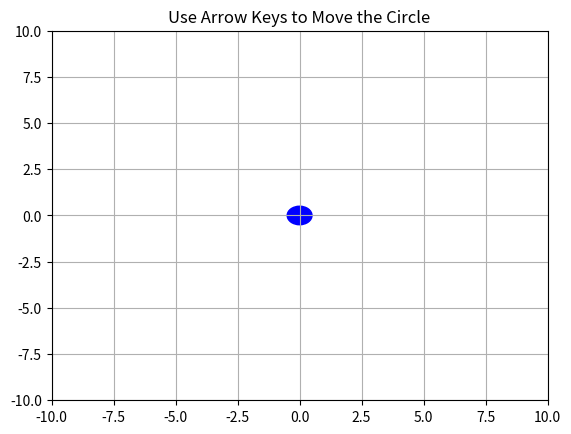

Source code (Python):
import matplotlib.pyplot as plt
from matplotlib.patches import Circle
from matplotlib.animation import FuncAnimation

# Initial position and velocity
x, y = 0, 0
dx, dy = 0, 0

fig, ax = plt.subplots()
ax.set_xlim(-10, 10)
ax.set_ylim(-10, 10)

circle = Circle((x, y), 0.5, color='blue')
ax.add_patch(circle)

# Key press event
def on_key(event):
    global dx, dy
    
    if event.key == 'up':
        dy = 0.2
    elif event.key == 'down':
        dy = -0.2
    elif event.key == 'left':
        dx = -0.2
    elif event.key == 'right':
        dx = 0.2

# Key release (stop movement)
def on_key_release(event):
    global dx, dy
    
    if event.key in ['up', 'down']:
        dy = 0
    if event.key in ['left', 'right']:
        dx = 0

# Animation update function
def update(frame):
    global x, y
    
    x += dx
    y += dy
    
    # Boundary check
    if x > 10: x = 10
    if x < -10: x = -10
    if y > 10: y = 10
    if y < -10: y = -10
    
    circle.center = (x, y)
    return circle,

# Connect events
fig.canvas.mpl_connect('key_press_event', on_key)
fig.canvas.mpl_connect('key_release_event', on_key_release)

ani = FuncAnimation(fig, update, frames=200, interval=20)

plt.title("Use Arrow Keys to Move the Circle")
plt.grid()
plt.show()
